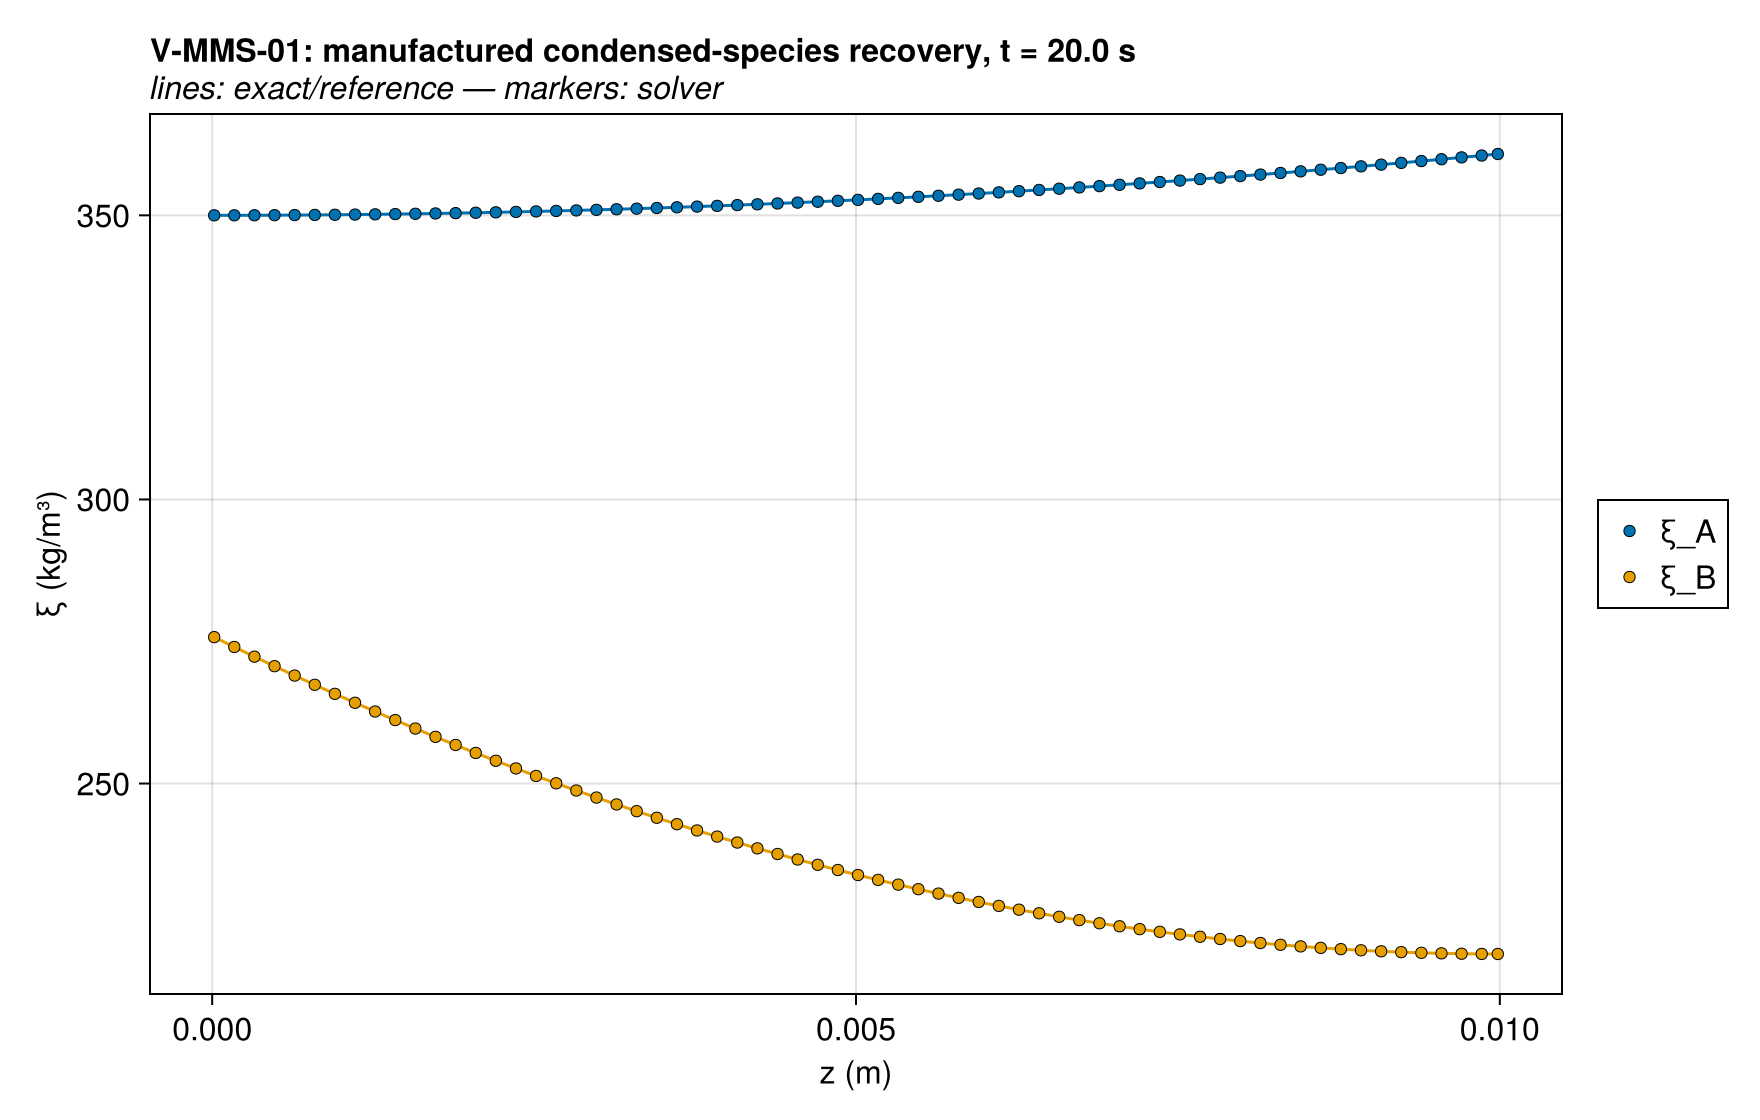

The data file committed next to this chart (first rows):
series, z (m), ξ (kg/m³), exact
ξ_A, 1.5625e-5, 350, 350
ξ_A, 4.6875e-5, 350, 350
ξ_A, 7.8125e-5, 350, 350
ξ_A, 0.0001094, 350, 350
ξ_A, 0.0001406, 350, 350
ξ_A, 0.0001719, 350, 350
ξ_A, 0.0002031, 350, 350
ξ_A, 0.0002344, 350, 350
ξ_A, 0.0002656, 350, 350
ξ_A, 0.0002969, 350, 350
ξ_A, 0.0003281, 350, 350
ξ_A, 0.0003594, 350, 350
ξ_A, 0.0003906, 350, 350
ξ_A, 0.0004219, 350, 350
ξ_A, 0.0004531, 350, 350
ξ_A, 0.0004844, 350, 350
ξ_A, 0.0005156, 350, 350
ξ_A, 0.0005469, 350, 350
ξ_A, 0.0005781, 350, 350
ξ_A, 0.0006094, 350, 350
ξ_A, 0.0006406, 350, 350
ξ_A, 0.0006719, 350, 350
ξ_A, 0.0007031, 350.1, 350.1
ξ_A, 0.0007344, 350.1, 350.1
ξ_A, 0.0007656, 350.1, 350.1
ξ_A, 0.0007969, 350.1, 350.1
ξ_A, 0.0008281, 350.1, 350.1
ξ_A, 0.0008594, 350.1, 350.1
ξ_A, 0.0008906, 350.1, 350.1
ξ_A, 0.0009219, 350.1, 350.1
ξ_A, 0.0009531, 350.1, 350.1
ξ_A, 0.0009844, 350.1, 350.1
ξ_A, 0.001016, 350.1, 350.1
ξ_A, 0.001047, 350.1, 350.1
ξ_A, 0.001078, 350.1, 350.1
ξ_A, 0.001109, 350.1, 350.1
ξ_A, 0.001141, 350.1, 350.1
ξ_A, 0.001172, 350.1, 350.1
ξ_A, 0.001203, 350.2, 350.2
ξ_A, 0.001234, 350.2, 350.2
ξ_A, 0.001266, 350.2, 350.2
ξ_A, 0.001297, 350.2, 350.2
ξ_A, 0.001328, 350.2, 350.2
ξ_A, 0.001359, 350.2, 350.2
ξ_A, 0.001391, 350.2, 350.2
ξ_A, 0.001422, 350.2, 350.2
ξ_A, 0.001453, 350.2, 350.2
ξ_A, 0.001484, 350.2, 350.2
ξ_A, 0.001516, 350.2, 350.2
ξ_A, 0.001547, 350.3, 350.3
ξ_A, 0.001578, 350.3, 350.3
ξ_A, 0.001609, 350.3, 350.3
ξ_A, 0.001641, 350.3, 350.3
ξ_A, 0.001672, 350.3, 350.3
ξ_A, 0.001703, 350.3, 350.3
ξ_A, 0.001734, 350.3, 350.3
ξ_A, 0.001766, 350.3, 350.3
ξ_A, 0.001797, 350.3, 350.3
ξ_A, 0.001828, 350.4, 350.4
ξ_A, 0.001859, 350.4, 350.4
... 580 more rows
